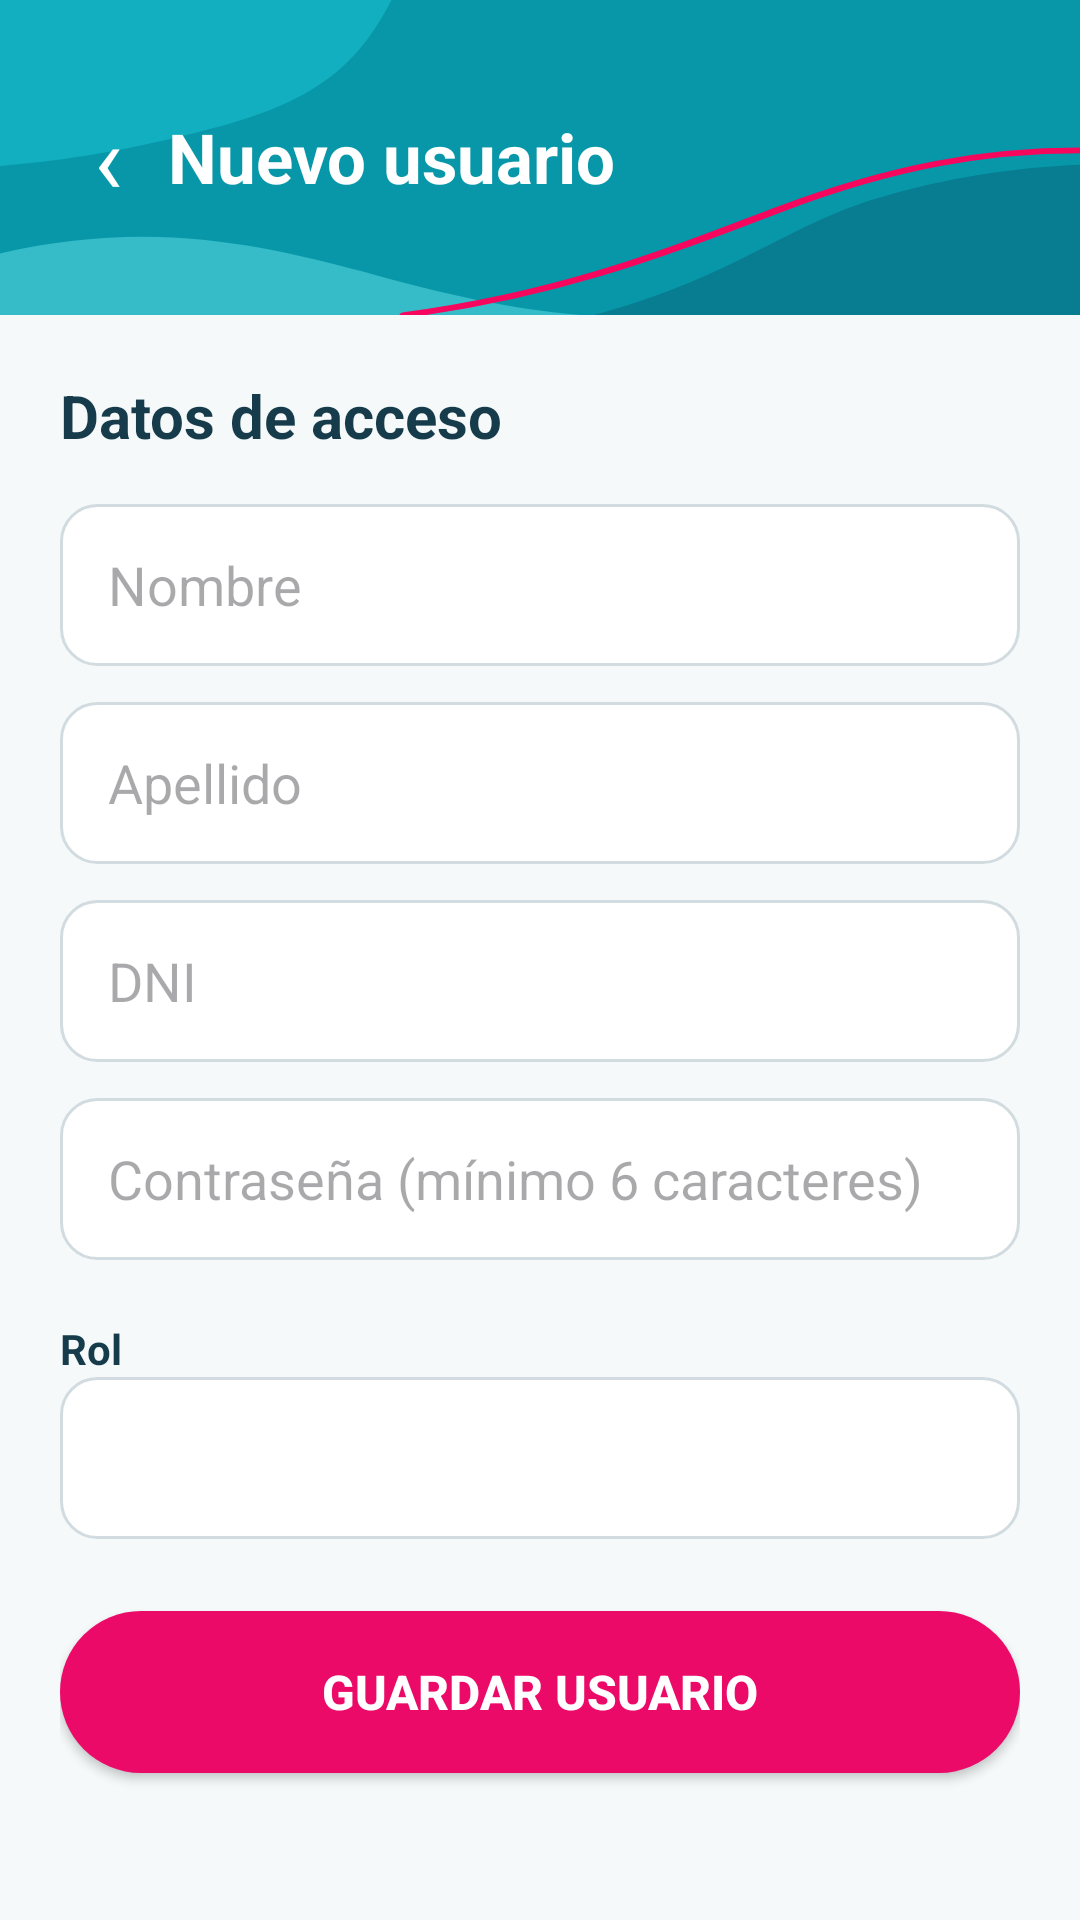

This screen was rendered from an Android layout file. Write that file and the resources it references.
<!-- AndroidManifest.xml: application theme Theme.BancoSangreMobile -->
<!-- res/layout/activity_formulario_usuario.xml -->
<?xml version="1.0" encoding="utf-8"?>
<androidx.constraintlayout.widget.ConstraintLayout xmlns:android="http://schemas.android.com/apk/res/android"
    xmlns:app="http://schemas.android.com/apk/res-auto"
    android:layout_width="match_parent"
    android:layout_height="match_parent"
    android:background="#F5F9FA">

    
    <LinearLayout
        android:id="@+id/headerFormulario"
        android:layout_width="0dp"
        android:layout_height="105dp"
        android:background="@drawable/bg_header_decorativo"
        android:gravity="center_vertical"
        android:orientation="horizontal"
        android:paddingStart="16dp"
        android:paddingEnd="16dp"
        app:layout_constraintEnd_toEndOf="parent"
        app:layout_constraintStart_toStartOf="parent"
        app:layout_constraintTop_toTopOf="parent">

        <TextView
            android:id="@+id/btnVolverFormulario"
            android:layout_width="40dp"
            android:layout_height="48dp"
            android:contentDescription="Volver"
            android:gravity="center"
            android:text="‹"
            android:textColor="#FFFFFF"
            android:textSize="32sp" />

        <TextView
            android:id="@+id/txtTituloFormulario"
            android:layout_width="wrap_content"
            android:layout_height="wrap_content"
            android:text="Nuevo usuario"
            android:textColor="#FFFFFF"
            android:textSize="23sp"
            android:textStyle="bold" />

    </LinearLayout>

    
    <ScrollView
        android:layout_width="0dp"
        android:layout_height="0dp"
        android:fillViewport="true"
        app:layout_constraintBottom_toBottomOf="parent"
        app:layout_constraintEnd_toEndOf="parent"
        app:layout_constraintStart_toStartOf="parent"
        app:layout_constraintTop_toBottomOf="@id/headerFormulario">

        <LinearLayout
            android:layout_width="match_parent"
            android:layout_height="wrap_content"
            android:orientation="vertical"
            android:padding="20dp">

            <TextView
                android:layout_width="match_parent"
                android:layout_height="wrap_content"
                android:layout_marginBottom="16dp"
                android:text="Datos de acceso"
                android:textColor="#163B4A"
                android:textSize="20sp"
                android:textStyle="bold" />

            
            <EditText
                android:id="@+id/edtNombreUsuario"
                android:layout_width="match_parent"
                android:layout_height="54dp"
                android:layout_marginBottom="12dp"
                android:background="@drawable/bg_input"
                android:hint="Nombre"
                android:inputType="textCapWords|textPersonName"
                android:paddingStart="16dp"
                android:paddingEnd="16dp"
                android:textColor="#163B4A" />

            
            <EditText
                android:id="@+id/edtApellidoUsuario"
                android:layout_width="match_parent"
                android:layout_height="54dp"
                android:layout_marginBottom="12dp"
                android:background="@drawable/bg_input"
                android:hint="Apellido"
                android:inputType="textCapWords|textPersonName"
                android:paddingStart="16dp"
                android:paddingEnd="16dp"
                android:textColor="#163B4A" />

            
            <EditText
                android:id="@+id/edtDniUsuario"
                android:layout_width="match_parent"
                android:layout_height="54dp"
                android:layout_marginBottom="12dp"
                android:background="@drawable/bg_input"
                android:hint="DNI"
                android:inputType="number"
                android:maxLength="9"
                android:paddingStart="16dp"
                android:paddingEnd="16dp"
                android:textColor="#163B4A" />

            
            <EditText
                android:id="@+id/edtClaveUsuario"
                android:layout_width="match_parent"
                android:layout_height="54dp"
                android:layout_marginBottom="8dp"
                android:background="@drawable/bg_input"
                android:hint="Contraseña (mínimo 6 caracteres)"
                android:inputType="textPassword"
                android:paddingStart="16dp"
                android:paddingEnd="16dp"
                android:textColor="#163B4A" />

            
            <TextView
                android:id="@+id/txtAyudaClave"
                android:layout_width="match_parent"
                android:layout_height="wrap_content"
                android:layout_marginBottom="12dp"
                android:text="Al editar, dejá la contraseña vacía para conservarla."
                android:textColor="#527080"
                android:textSize="12sp"
                android:visibility="gone" />

            
            <TextView
                android:layout_width="match_parent"
                android:layout_height="wrap_content"
                android:layout_marginTop="12dp"
                android:text="Rol"
                android:textColor="#163B4A"
                android:textStyle="bold" />

            <Spinner
                android:id="@+id/spinnerRolUsuario"
                android:layout_width="match_parent"
                android:layout_height="54dp"
                android:background="@drawable/bg_input"
                android:paddingStart="12dp"
                android:paddingEnd="12dp" />

            
            <androidx.appcompat.widget.AppCompatButton
                android:id="@+id/btnGuardarUsuario"
                android:layout_width="match_parent"
                android:layout_height="54dp"
                android:layout_marginTop="24dp"
                android:background="@drawable/bg_button_primary"
                android:text="GUARDAR USUARIO"
                android:textAllCaps="false"
                android:textColor="#FFFFFF"
                android:textSize="16sp"
                android:textStyle="bold" />

            
            <ProgressBar
                android:id="@+id/progresoGuardarUsuario"
                android:layout_width="wrap_content"
                android:layout_height="wrap_content"
                android:layout_gravity="center"
                android:layout_marginTop="12dp"
                android:visibility="gone" />

        </LinearLayout>

    </ScrollView>

</androidx.constraintlayout.widget.ConstraintLayout>
<!-- resources referenced by this layout -->
<resources>
  <!-- drawable bg_button_primary (drawable) -->
  <?xml version="1.0" encoding="utf-8"?>
  <shape xmlns:android="http://schemas.android.com/apk/res/android"
      android:shape="rectangle">
  
      <solid android:color="#EC0A68" />
  
      <corners android:radius="28dp" />
  
  </shape>
  <!-- drawable bg_header_decorativo (drawable) -->
  <?xml version="1.0" encoding="utf-8"?>
  <vector xmlns:android="http://schemas.android.com/apk/res/android"
      android:width="400dp"
      android:height="220dp"
      android:viewportWidth="400"
      android:viewportHeight="220">
  
      
      <path
          android:fillColor="#0797A8"
          android:pathData="M0,0 H400 V220 H0 Z" />
  
      
      <path
          android:fillColor="#12AFC0"
          android:pathData="M0,0 H145 C132,48 115,72 78,90 C48,105 25,112 0,116 Z" />
  
      
      <path
          android:fillColor="#087D91"
          android:pathData="M400,115 V220 H220 C270,195 291,158 324,139 C350,124 375,117 400,115 Z" />
  
      
      <path
          android:fillColor="#35BCC8"
          android:pathData="M0,177 C55,153 96,170 139,192 C166,206 187,215 215,220 H0 Z" />
  
      
      <path
          android:fillColor="@android:color/transparent"
          android:pathData="M150,220 C210,205 251,173 289,146 C331,116 365,105 400,105"
          android:strokeColor="#F7065D"
          android:strokeWidth="4"
          android:strokeLineCap="round" />
  
  </vector>
  <!-- drawable bg_input (drawable) -->
  <?xml version="1.0" encoding="utf-8"?>
  <shape xmlns:android="http://schemas.android.com/apk/res/android"
      android:shape="rectangle">
  
      <solid android:color="#FFFFFF" />
  
      <stroke
          android:width="1dp"
          android:color="#D2DCE0" />
  
      <corners android:radius="12dp" />
  
  </shape>
  <style name="Theme.BancoSangreMobile" parent="Base.Theme.BancoSangreMobile" />
  <style name="Base.Theme.BancoSangreMobile" parent="Theme.Material3.DayNight.NoActionBar">
          
          
      </style>
</resources>
